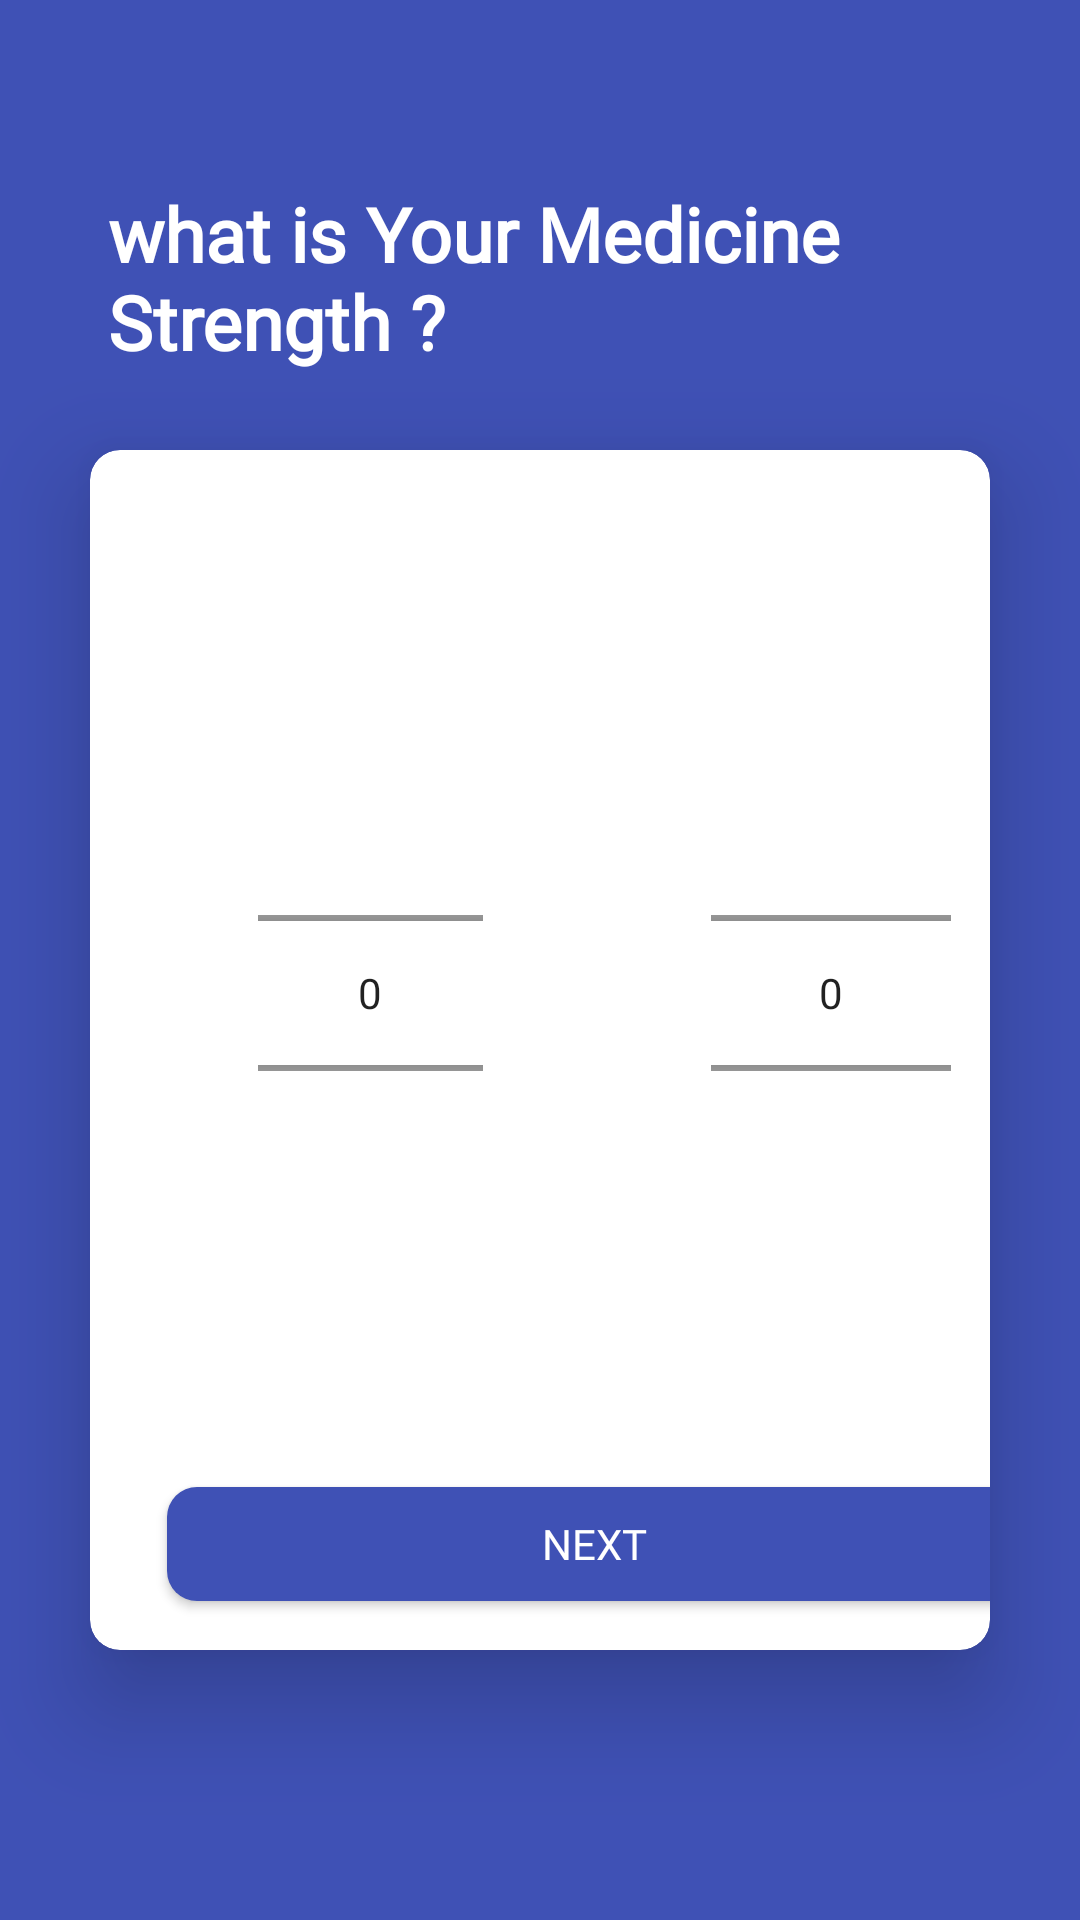

Reconstruct the res/layout file that produces this screen, plus the resources it refers to.
<!-- AndroidManifest.xml: application theme Theme.MedicalReminder -->
<!-- res/layout/fragment_strength.xml -->
<?xml version="1.0" encoding="utf-8"?>
<RelativeLayout xmlns:android="http://schemas.android.com/apk/res/android"
    xmlns:app="http://schemas.android.com/apk/res-auto"
    xmlns:tools="http://schemas.android.com/tools"
    android:id="@+id/relativeLayout"
    android:layout_width="match_parent"
    android:layout_height="match_parent"
    tools:context=".StrengthFragment">





    <ScrollView
        android:layout_width="409dp"
        android:layout_height="729dp"
        android:fillViewport="true"
        tools:layout_editor_absoluteX="1dp"
        tools:layout_editor_absoluteY="1dp">

        <androidx.constraintlayout.widget.ConstraintLayout

            android:layout_width="match_parent"
            android:layout_height="wrap_content"
            android:background="@color/mainColor">

            <TextView
                android:layout_width="329dp"
                android:layout_height="78dp"
                android:layout_marginStart="36dp"
                android:layout_marginEnd="6dp"
                android:fontFamily="@font/baloo_bhai"
                android:text="what is Your Medicine Strength ?"
                android:textColor="#ffffff"
                android:textSize="25dp"
                android:textStyle="bold"
                app:layout_constraintBottom_toTopOf="@+id/medNameCardview"
                app:layout_constraintEnd_toEndOf="parent"
                app:layout_constraintHorizontal_bias="0.0"
                app:layout_constraintStart_toStartOf="parent"
                app:layout_constraintTop_toTopOf="parent"
                app:layout_constraintVertical_bias="0.846" />

            <com.google.android.material.card.MaterialCardView
                android:id="@+id/medNameCardview"
                android:layout_width="match_parent"
                android:layout_height="wrap_content"
                android:layout_gravity="center_horizontal"
                android:layout_marginStart="30dp"
                android:layout_marginTop="150dp"
                android:layout_marginEnd="30dp"
                android:layout_marginBottom="15dp"
                android:elevation="20dp"
                android:fadingEdge="horizontal|vertical"
                android:focusable="auto"
                android:layoutMode="clipBounds"
                android:padding="500dp"
                app:cardCornerRadius="10dp"

                app:cardElevation="20dp"
                app:layout_constraintStart_toStartOf="parent"
                app:layout_constraintTop_toTopOf="parent"
                tools:targetApi="p">


                <androidx.constraintlayout.widget.ConstraintLayout
                    android:layout_width="360dp"
                    android:layout_height="400dp">


                    <NumberPicker
                        android:id="@+id/strengthNumPicker"
                        android:layout_width="75dp"
                        android:layout_height="114dp"
                        android:layout_marginStart="56dp"
                        app:layout_constraintBottom_toBottomOf="@+id/doseNumPicker"
                        app:layout_constraintStart_toStartOf="parent"
                        tools:ignore="NotSibling" />

                    <NumberPicker
                        android:id="@+id/doseNumPicker"
                        android:layout_width="80dp"
                        android:layout_height="114dp"
                        android:layout_marginStart="15dp"
                        android:layout_marginTop="124dp"
                        app:layout_constraintEnd_toEndOf="parent"
                        app:layout_constraintHorizontal_bias="0.455"
                        app:layout_constraintStart_toEndOf="@id/strengthNumPicker"
                        app:layout_constraintTop_toTopOf="parent"
                        tools:ignore="NotSibling" />

                    <Button
                        android:id="@+id/bttnNext"
                        android:layout_width="285dp"
                        android:layout_height="38dp"
                        android:layout_margin="10dp"
                        android:layout_marginStart="104dp"
                        android:layout_marginEnd="205dp"
                        android:background="@drawable/button_background_shape"
                        android:fontFamily="@font/baloo_bhai"
                        android:text="Next"
                        android:textColor="#ffff"
                        app:layout_constraintBottom_toBottomOf="parent"
                        app:layout_constraintEnd_toEndOf="parent"
                        app:layout_constraintHorizontal_bias="0.282"
                        app:layout_constraintStart_toStartOf="parent"
                        app:layout_constraintTop_toBottomOf="@+id/strengthNumPicker"
                        app:layout_constraintVertical_bias="0.938" />

                </androidx.constraintlayout.widget.ConstraintLayout>
            </com.google.android.material.card.MaterialCardView>
        </androidx.constraintlayout.widget.ConstraintLayout>
    </ScrollView>


</RelativeLayout>
<!-- resources referenced by this layout -->
<resources>
  <color name="mainColor">#3F51B5</color>
  <!-- drawable button_background_shape (drawable) -->
  <?xml version="1.0" encoding="utf-8"?>
  <selector xmlns:android="http://schemas.android.com/apk/res/android">
      <item>
          <shape xmlns:android="http://schemas.android.com/apk/res/android" android:shape="rectangle">
              <solid android:color="@color/mainColor" />
              <corners android:radius="10dp" />
          </shape>
      </item>
  </selector>
  <style name="Theme.MedicalReminder" parent="Theme.MaterialComponents.DayNight.NoActionBar.Bridge">
  
          
          <item name="colorPrimary">@color/purple_500</item>
          <item name="colorPrimaryVariant">@color/purple_700</item>
          <item name="colorOnPrimary">@color/white</item>
          
          <item name="colorSecondary">@color/teal_200</item>
          <item name="colorSecondaryVariant">@color/teal_700</item>
          <item name="colorOnSecondary">@color/black</item>
          
          <item name="android:statusBarColor" tools:targetApi="l">?attr/colorPrimaryVariant</item>
          
      </style>
  <color name="purple_500">#FF6200EE</color>
  <color name="purple_700">#FF3700B3</color>
  <color name="white">#FFFFFFFF</color>
  <color name="teal_200">#FF03DAC5</color>
  <color name="teal_700">#FF018786</color>
  <color name="black">#FF000000</color>
</resources>
